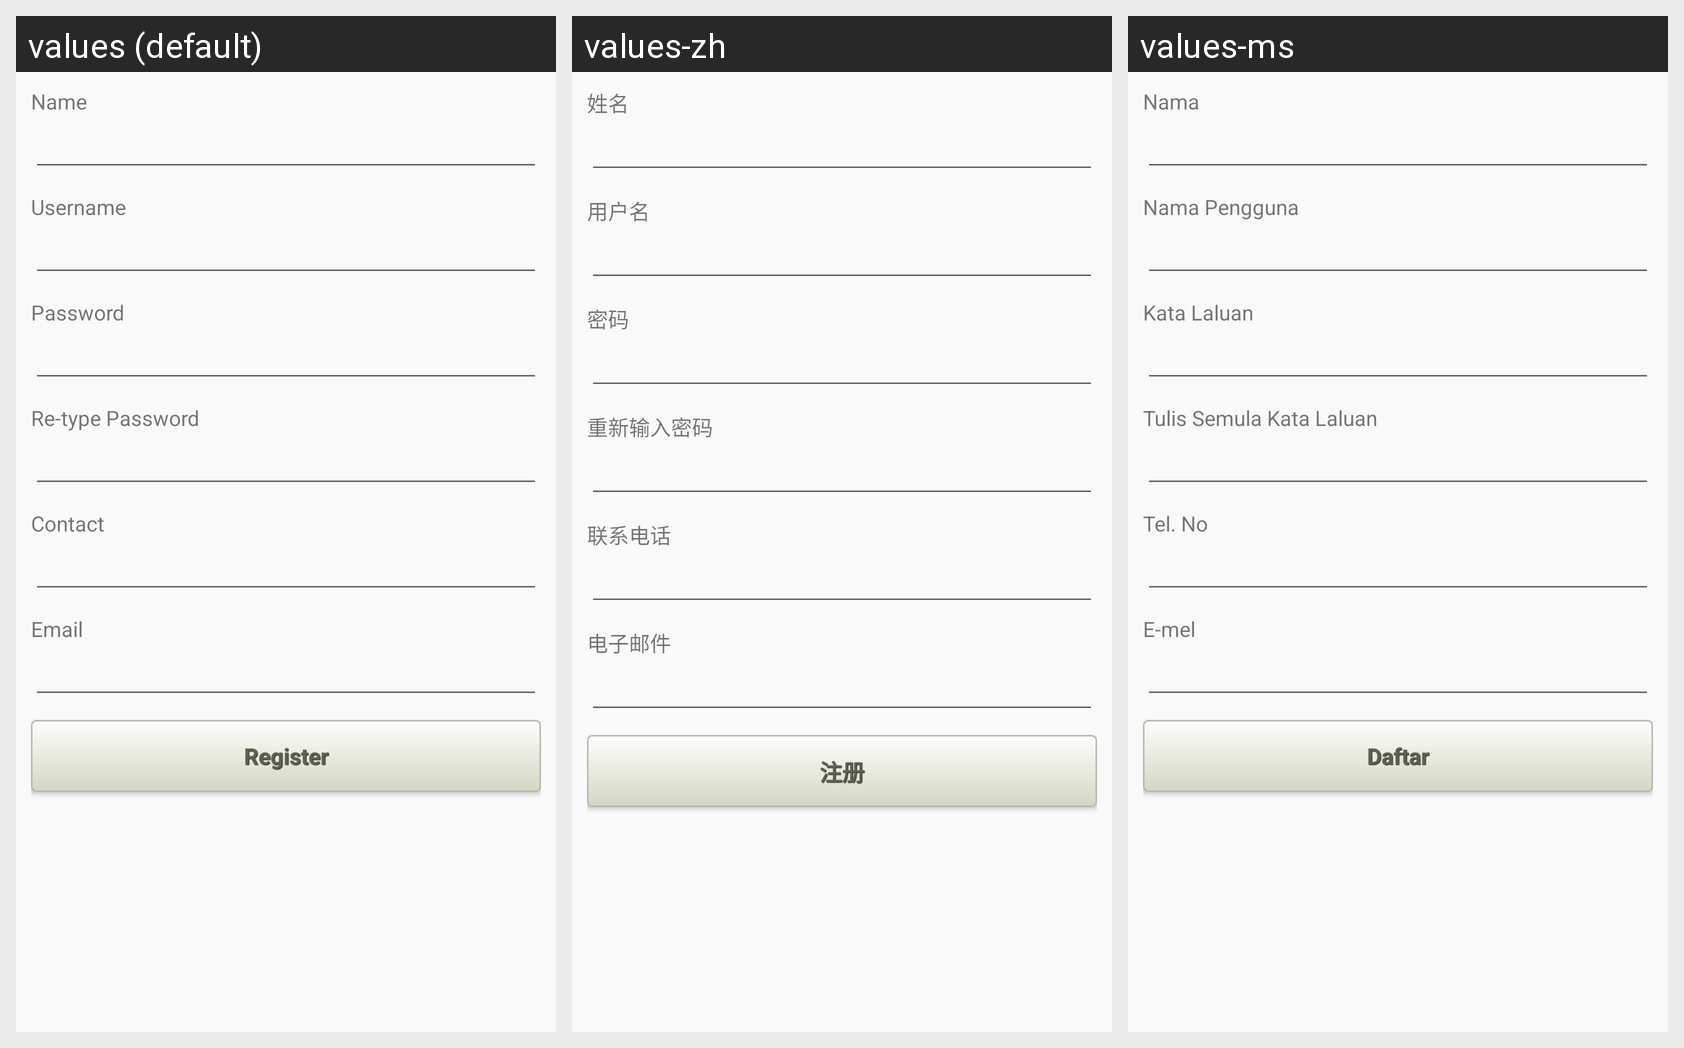

The Android screen above is rendered under several locales of the same app. Produce the string resources it draws, with the default and per-locale values.
Android screen res/layout/activity_register.xml rendered under 3 locales, left to right: values (default), values-zh, values-ms. Device: Nexus 5 (rendered at 1080×1920; each locale shown at half size, 540×960, under a caption strip naming it); theme AppTheme.
Strings drawn on this screen, with the default value and each locale's value (text and hints the layout hard-codes, and strings that could not be matched under every locale, appear in the picture but are not listed):

strName
  values: Name
  values-zh: 姓名
  values-ms: Nama

strUsername
  values: Username
  values-zh: 用户名
  values-ms: Nama Pengguna

strPassword
  values: Password
  values-zh: 密码
  values-ms: Kata Laluan

strRetypePassword
  values: Re-type Password
  values-zh: 重新输入密码
  values-ms: Tulis Semula Kata Laluan

strContact
  values: Contact
  values-zh: 联系电话
  values-ms: Tel. No

strEmail
  values: Email
  values-zh: 电子邮件
  values-ms: E-mel

strRegister
  values: Register
  values-zh: 注册
  values-ms: Daftar
